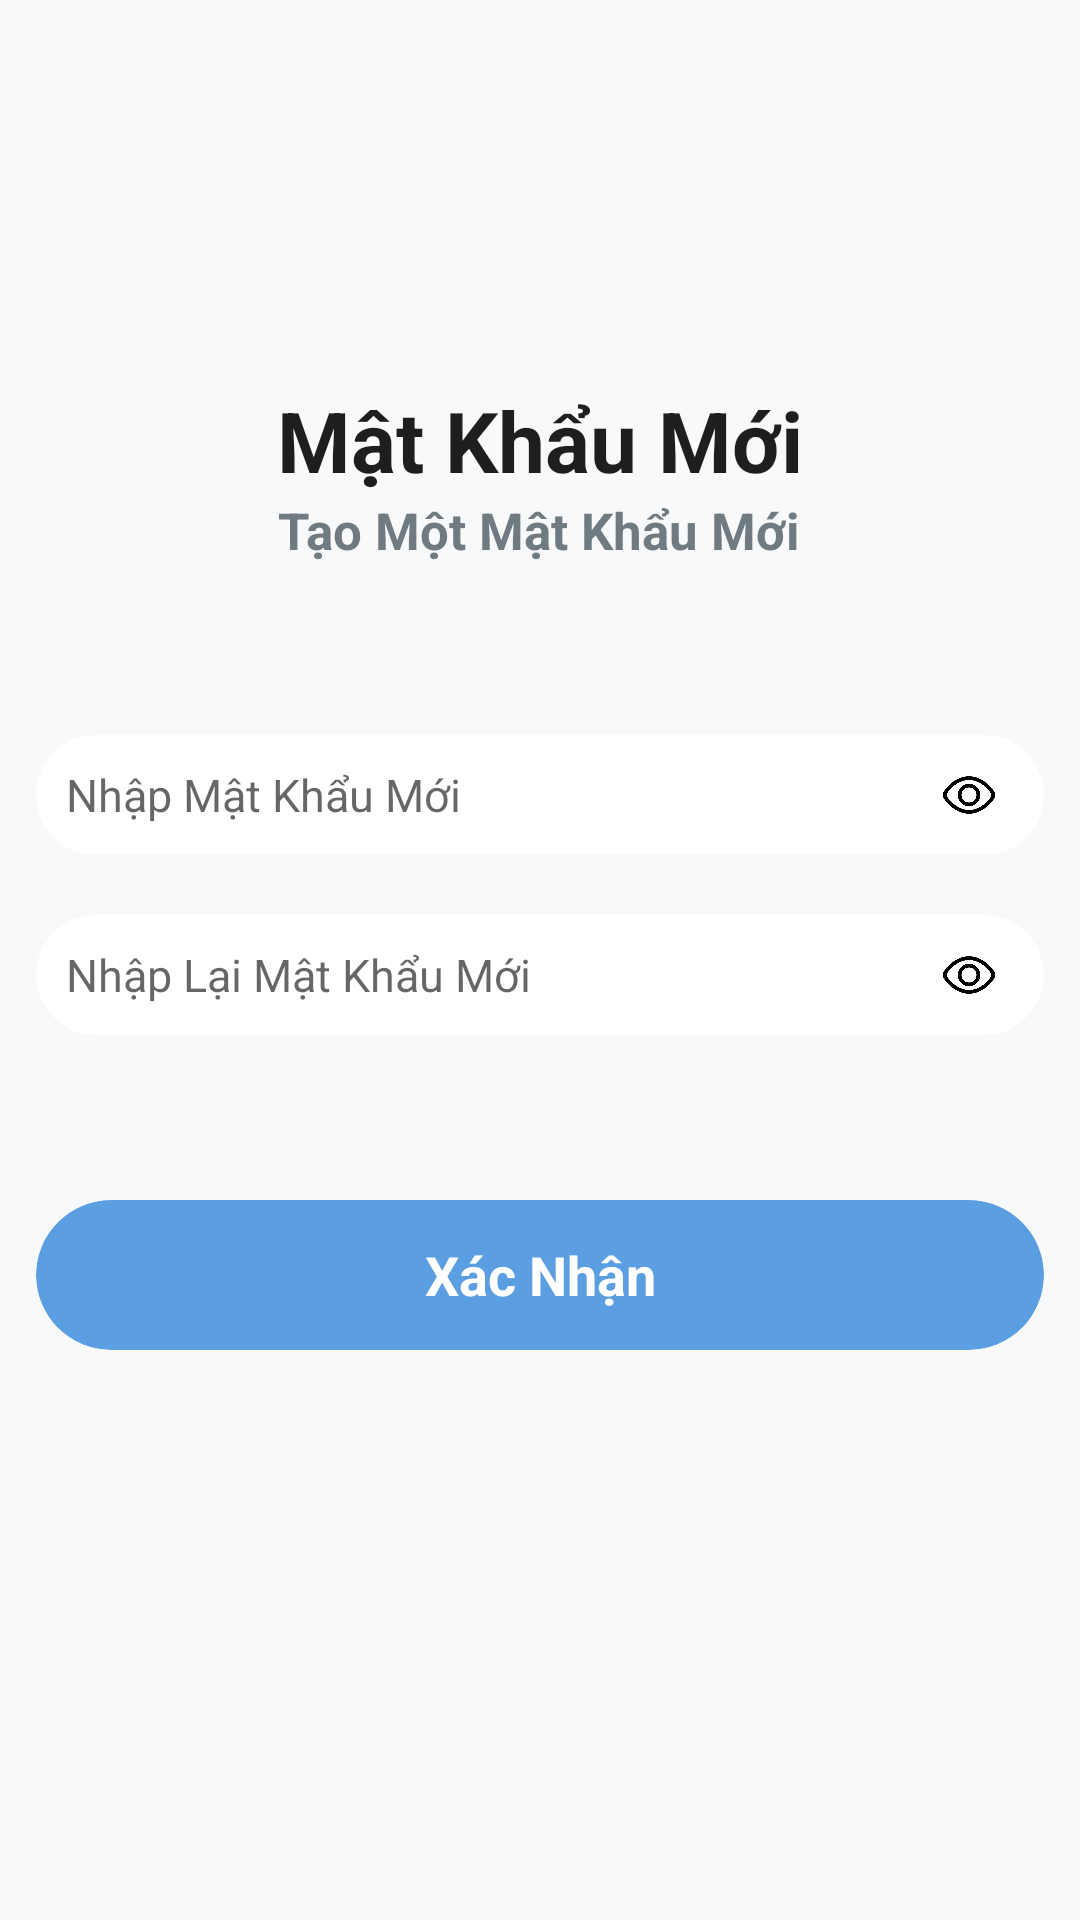

This screen was rendered from an Android layout file. Write that file and the resources it references.
<!-- AndroidManifest.xml: application theme Theme.EcomApp -->
<!-- res/layout/fragment_renew_password.xml -->
<?xml version="1.0" encoding="utf-8"?>
<androidx.constraintlayout.widget.ConstraintLayout xmlns:android="http://schemas.android.com/apk/res/android"
    xmlns:app="http://schemas.android.com/apk/res-auto"
    xmlns:tools="http://schemas.android.com/tools"
    android:layout_width="match_parent"
    android:layout_height="match_parent"
    android:background="@color/white_frame"
    tools:context=".ui.view.auth.RenewPasswordFragment">

    <androidx.cardview.widget.CardView
        android:layout_width="wrap_content"
        android:layout_height="wrap_content"
        android:layout_marginStart="5dp"
        android:backgroundTint="@android:color/transparent"
        app:cardCornerRadius="50dp"
        app:cardElevation="0dp"
        app:layout_constraintBottom_toBottomOf="parent"
        app:layout_constraintStart_toStartOf="parent"
        app:layout_constraintTop_toTopOf="parent"
        app:layout_constraintVertical_bias="0.02">

        <ImageButton
            android:id="@+id/btnBack"
            android:layout_width="45dp"
            android:layout_height="45dp"
            android:background="@android:color/transparent"
            android:padding="15dp"
            android:scaleType="fitXY"
            android:src="@drawable/left_arrow_lvk" />
    </androidx.cardview.widget.CardView>

    <LinearLayout
        android:id="@+id/linearLayout"
        android:layout_width="274dp"
        android:layout_height="wrap_content"
        android:layout_marginTop="128dp"
        android:orientation="vertical"
        app:layout_constraintEnd_toEndOf="parent"
        app:layout_constraintStart_toStartOf="parent"
        app:layout_constraintTop_toTopOf="parent">

        <TextView
            android:layout_width="wrap_content"
            android:layout_height="wrap_content"
            android:layout_gravity="center"
            android:text="Mật Khẩu Mới"
            android:textAlignment="center"
            android:textColor="@color/black_Bold"
            android:textSize="28sp"
            android:textStyle="bold" />

        <TextView
            android:layout_width="wrap_content"
            android:layout_height="wrap_content"
            android:layout_gravity="center"
            android:text="Tạo Một Mật Khẩu Mới"
            android:textAlignment="center"
            android:textColor="@color/gray_Text"
            android:textSize="17sp"
            android:textStyle="bold" />

    </LinearLayout>

    <LinearLayout
        android:layout_width="336dp"
        android:layout_height="wrap_content"
        android:layout_marginTop="240dp"
        android:orientation="vertical"
        app:layout_constraintEnd_toEndOf="parent"
        app:layout_constraintStart_toStartOf="parent"
        app:layout_constraintTop_toTopOf="parent">

        <androidx.cardview.widget.CardView
            android:id="@+id/newPassword"
            android:layout_width="match_parent"
            android:layout_height="40dp"
            android:layout_marginTop="5dp"
            android:layout_marginBottom="15dp"
            android:backgroundTint="@color/white"
            app:cardCornerRadius="50dp"
            app:cardElevation="0dp">

            <EditText
                android:id="@+id/txtNewPasswordInput"
                android:layout_width="match_parent"
                android:layout_height="match_parent"
                android:layout_marginStart="10dp"
                android:background="@android:color/transparent"
                android:hint="Nhập Mật Khẩu Mới"
                android:inputType="textPassword"
                android:textSize="15sp" />

            <ImageButton
                android:id="@+id/btnShowPassword"
                android:layout_width="20dp"
                android:layout_height="match_parent"
                android:layout_gravity="end"
                android:layout_marginEnd="15dp"
                android:background="@android:color/transparent"
                android:scaleType="centerInside"
                android:src="@drawable/show_password_icon" />

            <ImageButton
                android:id="@+id/btnHidePassword"
                android:layout_width="20dp"
                android:layout_height="match_parent"
                android:layout_gravity="end"
                android:layout_marginEnd="15dp"
                android:background="@android:color/transparent"
                android:scaleType="centerInside"
                android:src="@drawable/hide_password_icon"
                android:visibility="invisible" />

        </androidx.cardview.widget.CardView>

        <androidx.cardview.widget.CardView
            android:id="@+id/newPasswordAgain"
            android:layout_width="match_parent"
            android:layout_height="40dp"
            android:layout_marginTop="5dp"
            android:layout_marginBottom="15dp"
            android:backgroundTint="@color/white"
            app:cardCornerRadius="50dp"
            app:cardElevation="0dp">

            <EditText
                android:id="@+id/txtNewPasswordAgainInput"
                android:layout_width="match_parent"
                android:layout_height="match_parent"
                android:layout_marginStart="10dp"
                android:background="@android:color/transparent"
                android:hint="Nhập Lại Mật Khẩu Mới"
                android:inputType="textPassword"
                android:textSize="15sp" />

            <ImageButton
                android:id="@+id/btnShowPassword2"
                android:layout_width="20dp"
                android:layout_height="match_parent"
                android:layout_gravity="end"
                android:layout_marginEnd="15dp"
                android:background="@android:color/transparent"
                android:scaleType="centerInside"
                android:src="@drawable/show_password_icon" />

            <ImageButton
                android:id="@+id/btnHidePassword2"
                android:layout_width="20dp"
                android:layout_height="match_parent"
                android:layout_gravity="end"
                android:layout_marginEnd="15dp"
                android:background="@android:color/transparent"
                android:scaleType="centerInside"
                android:src="@drawable/hide_password_icon"
                android:visibility="invisible" />

        </androidx.cardview.widget.CardView>

        <TextView
            android:id="@+id/passwordAlert"
            android:layout_width="wrap_content"
            android:layout_height="wrap_content"
            android:layout_marginStart="10dp"
            android:text="Mật khẩu không trùng khớp!"
            android:textColor="@color/red"
            android:textStyle="bold"
            android:visibility="invisible" />

    </LinearLayout>

    <LinearLayout
        android:layout_width="336dp"
        android:layout_height="wrap_content"
        android:layout_marginTop="400dp"
        android:orientation="vertical"
        app:layout_constraintEnd_toEndOf="parent"
        app:layout_constraintStart_toStartOf="parent"
        app:layout_constraintTop_toTopOf="parent">

        <androidx.cardview.widget.CardView
            android:id="@+id/btnConfirm"
            android:layout_width="match_parent"
            android:layout_height="50dp"
            android:backgroundTint="@color/blue_Light"
            app:cardCornerRadius="50dp"
            app:cardElevation="0dp">

            <TextView
                android:layout_width="match_parent"
                android:layout_height="wrap_content"
                android:layout_gravity="center"
                android:text="Xác Nhận"
                android:textAlignment="center"
                android:textColor="@color/white"
                android:textSize="18sp"
                android:textStyle="bold" />

        </androidx.cardview.widget.CardView>

    </LinearLayout>

</androidx.constraintlayout.widget.ConstraintLayout>
<!-- resources referenced by this layout -->
<resources>
  <color name="black_Bold">#1E1E1E</color>
  <color name="blue_Light">#5B9EE1</color>
  <color name="gray_Text">#707B81</color>
  <color name="red">#F87265</color>
  <color name="white">#FFFFFFFF</color>
  <color name="white_frame">#F8F9FA</color>
  <!-- drawable hide_password_icon: png bitmap (drawable, 15121 bytes) -->
  <!-- drawable show_password_icon: png bitmap (drawable, 13968 bytes) -->
  <style name="Theme.EcomApp" parent="Base.Theme.EcomApp" />
  <style name="Base.Theme.EcomApp" parent="Theme.MaterialComponents.DayNight.NoActionBar">
          
          <item name="android:statusBarColor">@color/white_frame</item>
          <item name="android:windowLightStatusBar">true</item>
      </style>
</resources>
